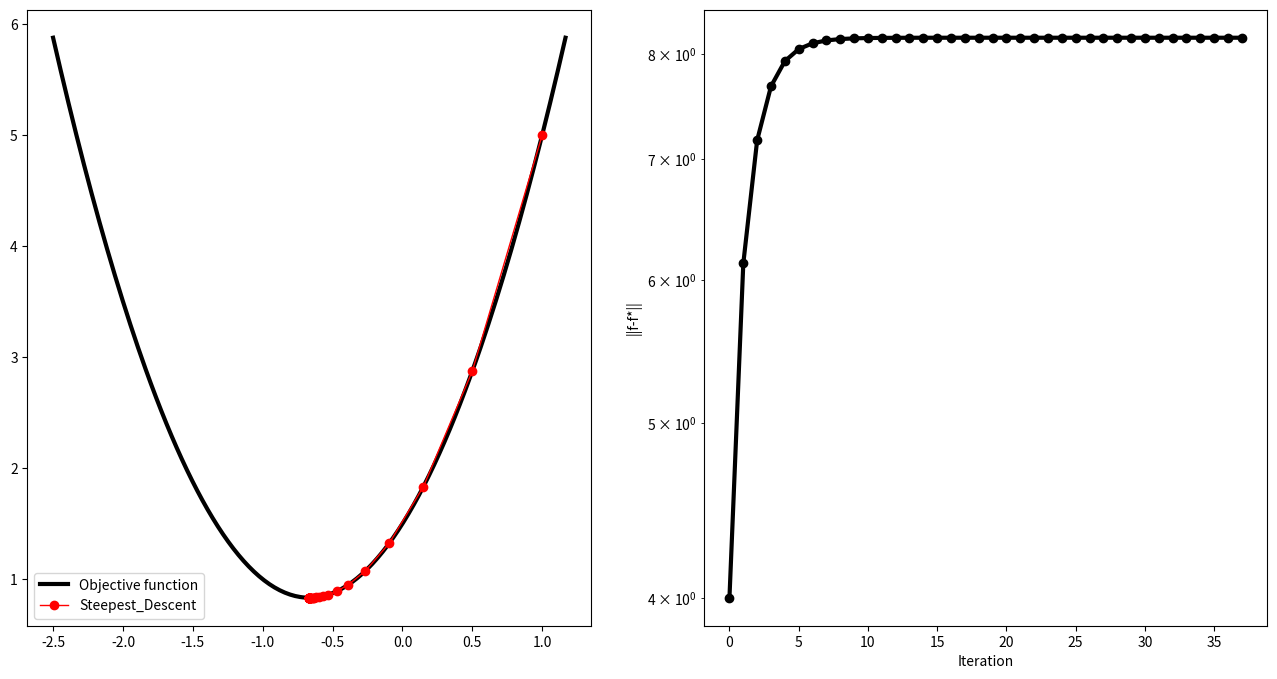

This figure's Python source:
import numpy as np
import matplotlib.pyplot as plt 

def quad(x,Q,a,b):
    # For n-d case, define x as: x=np.array([x_1,x_2,...,x_n]). For 1-d case, x is a real number.
    # For n-d case, define Q as: Q=np.array([[Q_11,Q_12,...,Q_1n],[Q_21,Q_22,...,Q_2n],...,[Q_n1,Q_n2,...,Q_nn]]). For 1-d case, Q is a real number.
    # For n-d case, define a as: a=np.array([a_1,a_2,...,a_n]). For 1-d case, a is a real number.
    # b is a real number.
    return 1.5*(x**2 + Q**2) + a*(x*Q) - (x + Q) + b

def grad_quad(x,Q,a):
    return 3*(x) + (a*Q) - 1

def fixedstep_1d(x_0,Q,a,b,alpha):
    # We don't need b in steepest descent, here we take b as input only for visualization.
    # x_0 is the initial.
    # alpha is the stepsize.
    
    maxiter=1000

    xold=x_0
    fold=quad(xold,Q,a,b)
    
    x_all=[xold]
    f_all=[fold]
    
    for i in range(maxiter):
        #==============core code===================
        g=grad_quad(xold,Q,a)
        
        if np.linalg.norm(g)<10**(-5):
            break
        
        xnew=xold-alpha*g
        #==========================================
        fnew=quad(xnew,Q,a,b)
        
        x_all.append(xnew)
        f_all.append(fnew)

        xold=xnew
        
        if i==maxiter-1:
            print("Warning!!! Maximum iteration number reached!")
            
        if abs(fnew)>=10**4:
            print("Warning!!! Function value too large, maybe diverge!!!")
            break
    
    iteration=len(x_all)-1
    
    print("The minimizer obtained by the algorithm is: ",x_all[-1])
    print("The minimum value obtained by the algorithm is: ",f_all[-1])
    print("The algorithm took ",iteration," iterations to reach the stopping criteria.")
    
    plotdot=200
    xplot=np.linspace(x_all[-1]-1.1*max(0.01,abs(x_0-x_all[-1])),x_all[-1]+1.1*max(0.01,abs(x_0-x_all[-1])),plotdot)
    fplot=np.zeros(xplot.shape)
    for j in range(plotdot):
        fplot[j]=quad(xplot[j],Q,a,b) 
    
    fig1=plt.figure(figsize=(16,8))
    ax1=fig1.add_subplot(121)
    ax1.plot(xplot,fplot,'k-', linewidth='3',label="Objective function")  
    ax1.plot(x_all,f_all,'ro-',linewidth='1',label="Steepest_Descent")
    plt.legend()
    
    if iteration>0:    
        try:
            xstar=-a/Q
            fstar=quad(xstar,Q,a,b)
            #fig2=plt.figure(figsize=(8,8))
            ax2=fig1.add_subplot(122)
            ax2.semilogy(np.linspace(0,iteration,iteration+1),abs(np.array(f_all)-fstar),'ko-', linewidth='3')  
            plt.ylabel("||f-f*||")
            plt.xlabel("Iteration")
            plt.show()
        except:
            print("Q is inversible, in the second picture we plot function value w.r.t. iteration.")
            #fig2=plt.figure(figsize=(8,8))
            ax2=fig1.add_subplot(122)
            ax2.plot(np.linspace(0,iteration,iteration+1),np.array(f_all),'ko-', linewidth='3')  
            plt.ylabel("Function value")
            plt.xlabel("Iteration")
            plt.show()

    
    #return 0

    
#=====================Change the parameters here======================
x_0=1
Q=1
a=3
b=1
alpha=0.1
fixedstep_1d(x_0,Q,a,b,alpha)
    